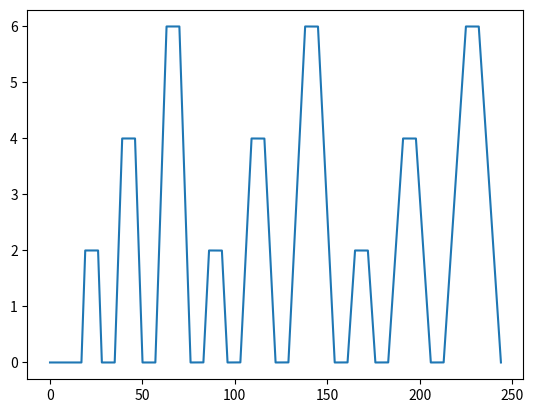

Write the Python code that produced this figure.
import numpy as np
import matplotlib.pyplot as plt
import os

# Define values
force_values = [2, 4, 6] # N
rise_values = [2, 3, 4]# s
stay_time = [7]
freq_signal = 500

trigger_idle = 0
trigger_force = [e*10  for e in force_values]
trigger_rise =  [e   for e in rise_values]
trigger_fall =  [-e  for e in rise_values]

dir_signal  = r"D:\GitHub\tactile-sensors\interfacce"

if os.name == 'nt':
    os.system('cls')


def GenerateSignal(force_values, rise_values, stay_time, freq = freq_signal):
    
    time_step = 1/freq
    start_time = 0
    signal = []
    time = []
    trigger = []
    for t in range(10*freq):
        signal.append(0)
        trigger.append(trigger_idle)
        time.append(start_time)
        start_time += time_step
     
    for t in stay_time:
        for ind_rise, v_rise in enumerate(rise_values):
            for ind_force, v_force in enumerate(force_values):
                # Calculate the adjusted rise time based on the previous logic
                if ind_rise == 0:
                    rise_time_duration = v_rise*v_force/force_values[0]  # For the first y, use the ratio of current x to first x
                else:
                    rise_time_duration = v_rise*(v_force/force_values[0])  # Scale subsequent x values accordingly
                
                # Idle time before the rise: 5 seconds of 0 intensity
                stay_dur = 7
                idle_time = np.zeros(int(stay_dur*freq))  # 5 seconds of 0
                temp_idle_trigger = [trigger_idle]*int(stay_dur*freq)
                
                # Generate rising phase
                rise_time = np.linspace(0, v_force, int(rise_time_duration*freq))  # Linear rise from 0 to x
                temp_rise_trigger = [trigger_rise[ind_rise]]*int(rise_time_duration*freq)

                # Hold constant phase
                constant_time = np.full(int(t*freq), v_force)  # Hold the value x for z seconds
                temp_const_trigger = [trigger_force[ind_force]]*int(t*freq)
                
                # Generate falling phase
                fall_time = np.linspace(v_force, 0, int(rise_time_duration*freq))  # Linear fall from x to 0
                temp_fall_trigger = [trigger_fall[ind_rise]]*int(rise_time_duration*freq)

                # Concatenate all phases together
                full_signal = np.concatenate([idle_time, rise_time, constant_time, fall_time])
                temp_full_trigger = np.concatenate([temp_idle_trigger, 
                                                    temp_rise_trigger, temp_const_trigger, 
                                                    temp_fall_trigger])
                

                signal.extend(full_signal)
                trigger.extend(temp_full_trigger)           
                time.extend(np.linspace(len(time)*time_step, len(time)*time_step + len(full_signal)*time_step, len(full_signal)))

    signal = np.array(signal)
    trigger = np.array(trigger)
    time = np.array(time)
    
    return time, signal, trigger

# Generate the signal
time, generated_signal, trigger = GenerateSignal(force_values, rise_values, stay_time)


# Scompongo i trigger
trigger_unique = []
trigger_unique.append(trigger_idle)
for c, r, f in zip(trigger_force, trigger_rise, trigger_fall): 
    trigger_unique.extend([r, c, f])
trigger_unique.append(trigger_force[-1])
#print(trigger_unique)
#trigger_unique = [trigger_idle] + trigger_force + [val for pair in zip(trigger_rise, trigger_fall) for val in pair]
trigger_list = [(trigger == value).astype(int) for value in trigger_unique]

plt.plot(time, generated_signal)
plt.show()

# Plot the signal to visualize
#fig, axs = plt.subplots(12, 1)
#for ind_ax, ax in enumerate(axs): 
#    if ind_ax < len(trigger_list):
#        ax.plot(time, trigger_list[ind_ax])
#        ax.plot(time, generated_signal)
#axs[-1].plot(time, generated_signal)

def SaveData(save_dir, name, array_to_save):
    print(save_dir)
    if not os.path.exists(save_dir):
        os.makedirs(save_dir)
    np.save(f"{save_dir}/{name}", array_to_save)

#SaveData(dir_signal, 'pressure_hfr.npy', [time, generated_signal])

print(time[-1])
